101-way image classification set "Use" from GitHub (avocardio/resnet_vs_convnext); label vocabulary: African emerald cuckoo, African oyster catcher, Altamira yellowthroat, Andean siskin, ashy thrushbird, azure tit, bald ibis, band tailed guan, banded stilt, bar-tailed godwit, bird of paradise, black skimmer, black swan, black tail crake, black throated bushtit, blue coau, Bornean bristlehead, Bornean leafbird, Bornean pheasant, Brandt cormorant, bulwers pheasant, California gull, California quail, Cape glossy starling, cassowary, chara de collar, Chinese bamboo partridge, chipping sparrow, cinnamon attila, cinnamon flycatcher, cinnamon teal, common loon, crested auklet, crested coua, crested kingfisher, crested oropendola, crow, crowned pigeon, eared pitta, emu, Enggano myna, Eurasian golden oriole, flame bowerbird, frigate, gambels QUAIL, golden eagle, golden pheasant, golden pipit, gray kingbird, gray partridge, great jacamar, groove billed ani, gurneys PITTA, gyrfalcon, hammerkop, Hawaiian goose, helmet vanga, horned guan, horned sungem, inca tern, iwi, Java sparrow, kakapo, lark bunting, lazuli bunting, little auk, long-eared owl, Malabar hornbill, Mikado pheasant, northern cardinal, northern goshawk, northern shoveler, ocellated turkey, Okinawa rail, oriental bay owl, ostrich, palila, parakett akulet, pelican, purple martin, red headed duck, red winged blackbird, regent bowerbird, roadrunner, rough legged buzzard, Sumatran thrush, scarlet macaw, smiths longspur, spangled cotinga, steamer duck, striped swallow, superb starling, takahe, Tasmanian hen, teal duck, tropical kingbird, umbrella BIRD, Victoria crowned pigeon, white necked raven, white throated bee eater, yellow bellied flowerpecker.

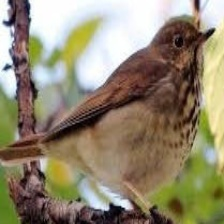
Label: ashy thrushbird

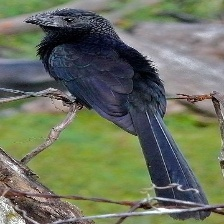
Label: groove billed ani

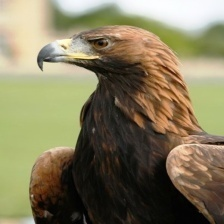
Label: golden eagle

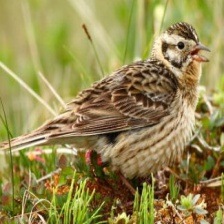
Label: smiths longspur

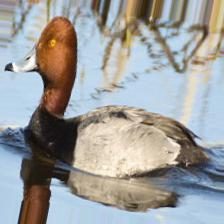
Label: red headed duck

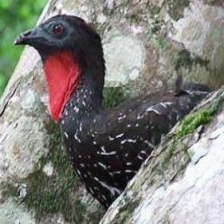
Label: band tailed guan
